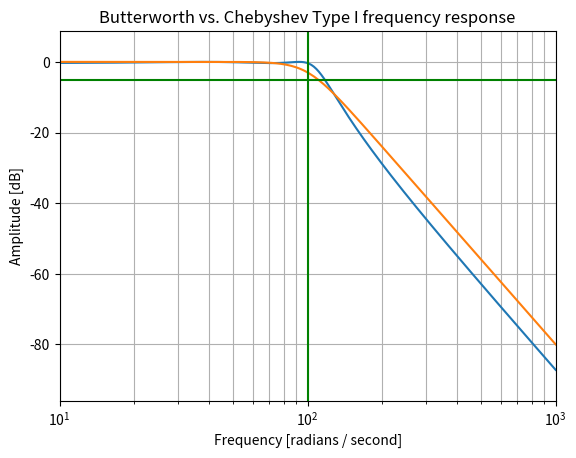

Write the Python code that produced this figure.
from scipy import signal
import matplotlib.pyplot as plt
import numpy as np

# Calculating the order and the cut-off frequency
N1, Wn1 = signal.cheb1ord(100, 200, .5, 20, True)
N2, Wn2 = signal.buttord(100, 200, .5, 20, True)

# Calculating the Pole-Zero Locations
z1, p1, k1 = signal.cheby1(N1, .35, Wn1, 'low', True, 'zpk')
z2, p2, k2 = signal.butter(N1, Wn1, 'low', True, 'zpk')

# Frequency Response
w1, h1 = signal.freqs_zpk(z1, p1, k1)
plt.semilogx(w1, 20 * np.log10(abs(h1)))
w2, h2 = signal.freqs_zpk(z2, p2, k2)
plt.semilogx(w2, 20 * np.log10(abs(h2)))

plt.title('Butterworth vs. Chebyshev Type I frequency response')
plt.xlabel('Frequency [radians / second]')
plt.ylabel('Amplitude [dB]')
plt.margins(0, 0.1)
plt.grid(which='both', axis='both')
plt.axvline(100, color='green')  # cutoff frequency
plt.axhline(-5, color='green')  # rp
plt.show()

# print(k)
# b, a = signal.cheby1(4, .35, 100, 'low', analog=True)

# def plotPoleZeros(zeros=[], poles=[]):
#     fig, ax = plt.subplots()
#     plt.title("Poles and Zeros Mapping")

#     # Unit Circle Draw
#     theta = np.linspace(0, 2*np.pi, 100)
#     ejtheta = np.exp(1j*theta)
#     plt.plot(np.real(ejtheta), np.imag(ejtheta))

#     # Zeros
#     for pt in zeros:
#         plt.plot(np.real(pt), np.imag(pt), "ro")

#     # Poles
#     for pt in poles:
#         plt.plot(np.real(pt), np.imag(pt), "rx")

#     plt.grid()
#     ax.set_aspect("equal", adjustable="datalim")
#     plt.show()


# plotPoleZeros(z, p)
